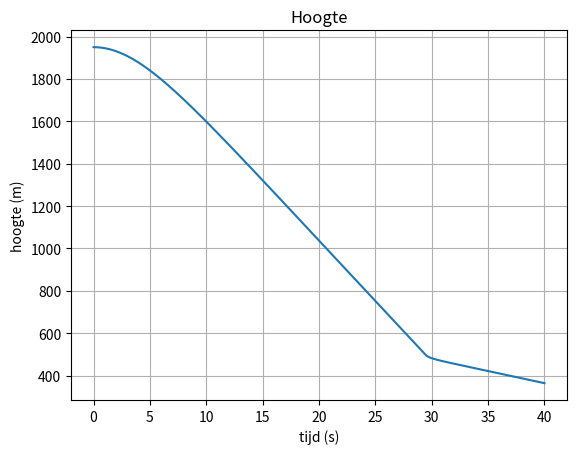
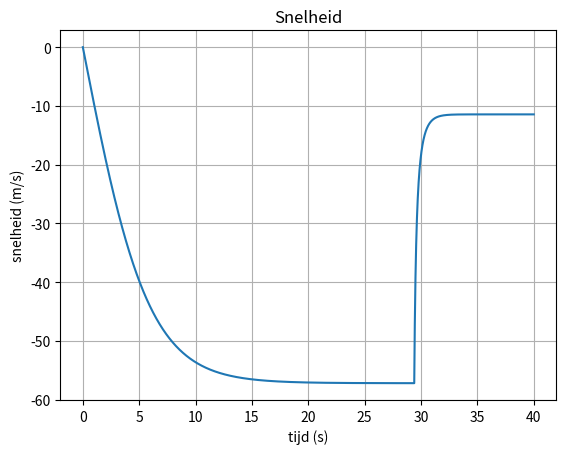

Reproduce these figures in Python, in order.
g = 9.81           # Valversnelling 
m = 100            # massa

h_start = 1950     # Starthoogte
h_parachute = 500  # Hoogte openen parachute
v_start = 0        # Beginsnelheid

t_start = 0        # Begintijd (t 0)
t_eind = 40        # Eindtijd (t eind)
dt = 0.01          # Stapgroote voor de tijd in seconden. (0.1 is 100 miliseconden)

k_los = 0.3        # Wrijving vrij val
k_parachute = 7.5  # Wrijving parachute


import matplotlib.pyplot as plt
import numpy as np
%matplotlib notebook

t_list = []
h_list = []
v_list = []

t = t_start
h = h_start
v = v_start

h_list.append([t_start, h_start])
v_list.append([t_start, v_start])

while t < t_eind and h>0:    # Voer wat hierna komt uit todat t == t eind of de hoogte nul is
    if h > h_parachute:      # bepaal de wrijving aan the hand van de hoogte
        k = k_los            # parachute nog gesloten
    else:
        k = k_parachute      # parachute open

    Fz = - m * g             # zwaartekracht
    Fw = k * v * v           # wrijvingskracht
    F_res = Fz + Fw          # resultante kracht
    a = F_res / m            # versnelling

    h = h + v * dt           # Hoogte
    v = v + a * dt           # Snelheid    # Data toevoegen voor grafiek 
    t = t + dt               # tijd

    h_list.append([t, h])    # Data toevoegen voor grafiek 
    v_list.append([t, v])

plt.figure("Hoogte")
plt.plot(*np.transpose(h_list))
plt.xlabel('tijd (s)')
plt.ylabel('hoogte (m)')
plt.title('Hoogte')
plt.grid(True)
plt.show()

plt.figure("Snelheid")
plt.plot(*np.transpose(v_list))
plt.xlabel('tijd (s)')
plt.ylabel('snelheid (m/s)')
plt.title('Snelheid')
plt.grid(True)
plt.show()